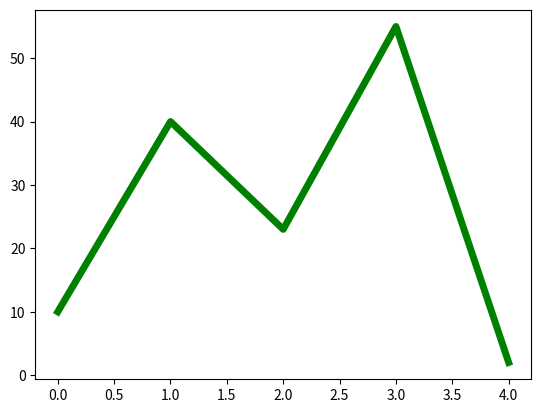

The script that saved this image:
"""
Paso de parámetros y tipos de parámetros:
- obligatorios
- opcionales
- tupla
- diccionario

Formas de llamar a una función (con respecto a los parámetros):
- Posicional
- Nominal
- Con una tupla (con una lista)
- Con un diccionario
"""

import matplotlib.pyplot as plt

x = list(range(5))
y = [10, 40, 23, 55, 2]
plt.plot(x, y, color="green", lw=5)
plt.show()


def sumar(a, b):
    return a + b


def segundos(h=0, m=0, s=0):
    return h * 3600 + m * 60 + s


def calcularIVA(importe, iva=21):
    return round(importe * iva / 100, 2)


def funcion(ob, op=0, *args, **kwargs):
    print("obligatorio: ", ob)
    print("opcional: ", op)
    print("args: ", args)
    print("kwargs: ", kwargs)
    print("-" * 20)


if __name__ == "__main__":
    funcion(1)
    funcion(1, 2, 3, 4, 5, 6, 7, 8, x=100, y=200)

    # 1) Forma posicional
    print(sumar(3, 4))

    # 2) Nominal:
    print(sumar(b=4, a=3))
    print(segundos(12, 30))
    print(segundos(m=5))
    print(segundos(m=5, s=30))
    print(segundos(12, s=30))

    print(calcularIVA(100))
    print(calcularIVA(100, 4))

    # Con una tupla:
    t = (3, 4)
    print(sumar(*t))

    L = [3, 4]
    print(sumar(*L))

    d = {"a": 3, "b": 4}
    print(sumar(**d))

    # Convertir la lista de horas en segundos:
    SG = []
    L = [(12,), (11, 40), (8, 32, 15), (9, 45, 11)]
    for t in L:
        SG.append(segundos(*t))
    print(SG)

    d = {"h":12}
    print(segundos(**d))